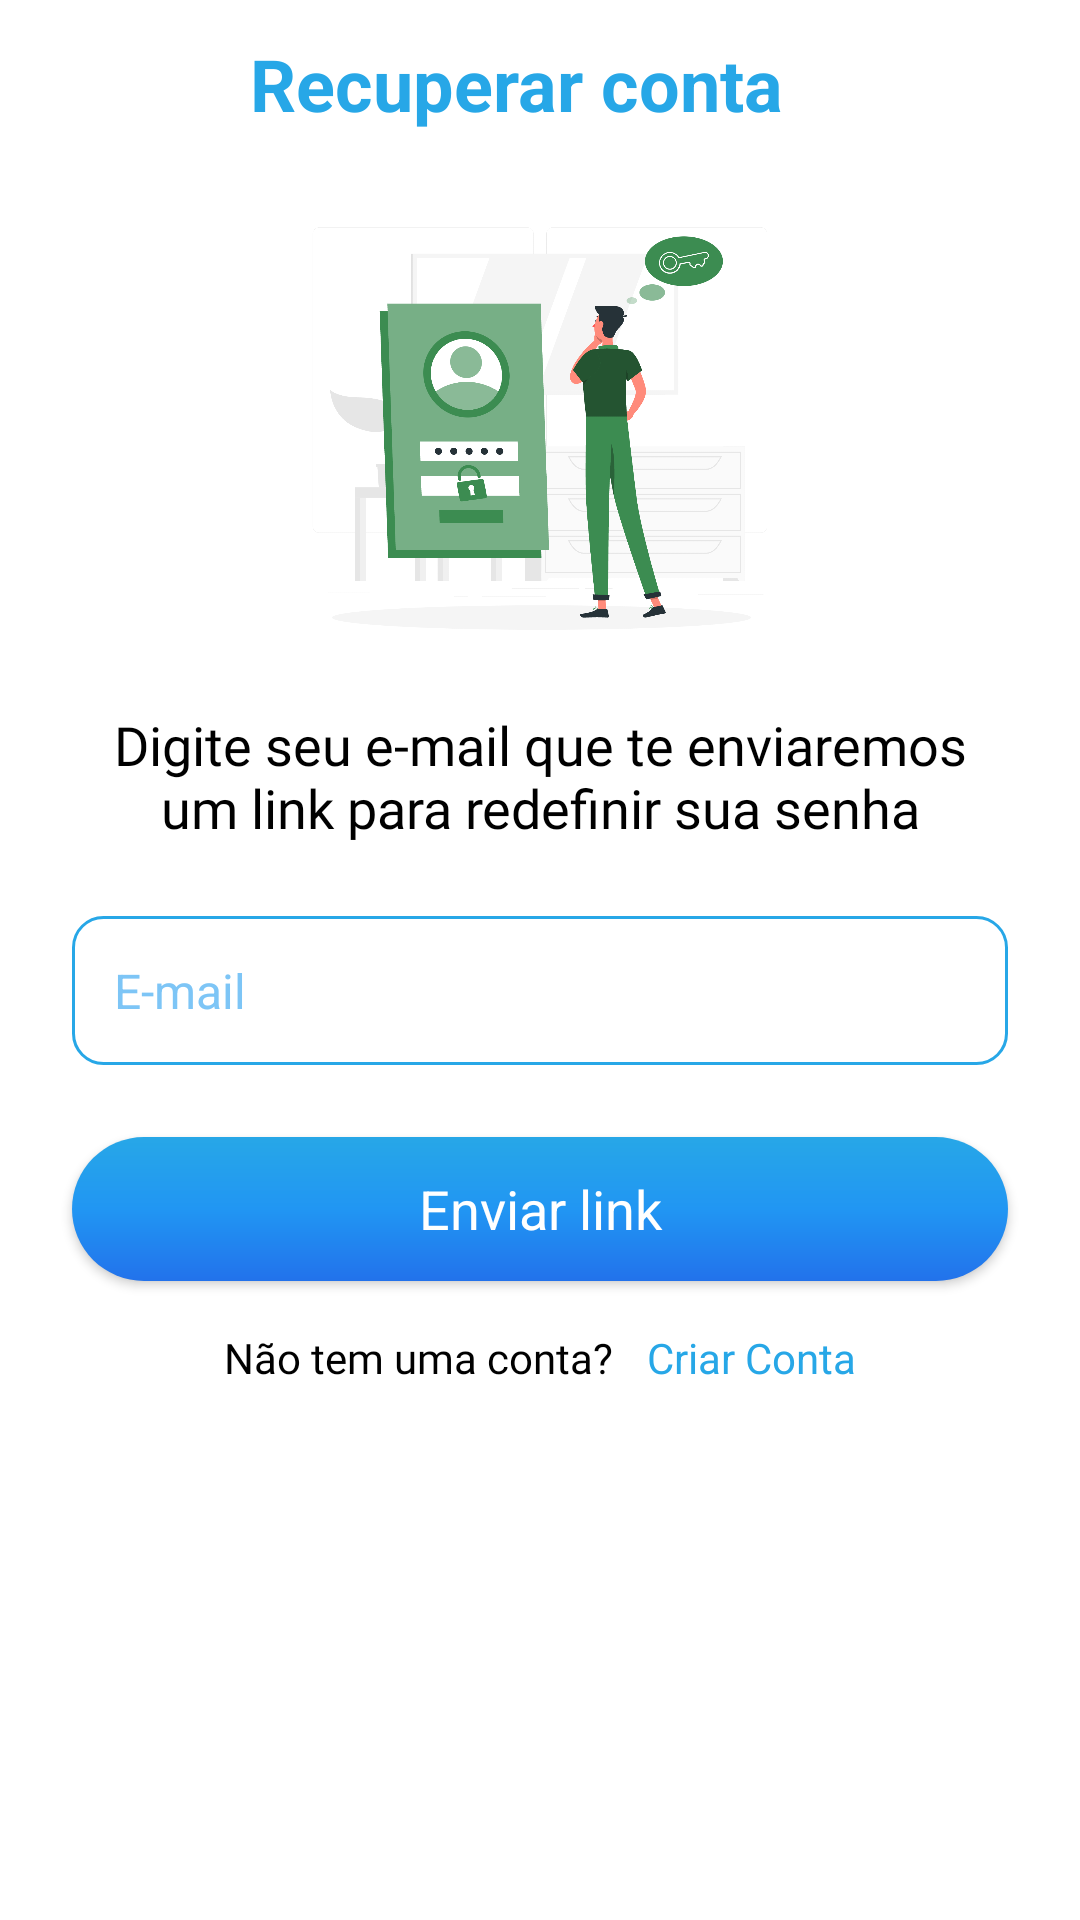

Android layout source for this screen:
<!-- AndroidManifest.xml: application theme Theme.BankFinance -->
<!-- res/layout/fragment_recover.xml -->
<?xml version="1.0" encoding="utf-8"?>
<ScrollView xmlns:android="http://schemas.android.com/apk/res/android"
    xmlns:app="http://schemas.android.com/apk/res-auto"
    xmlns:tools="http://schemas.android.com/tools"
    android:layout_width="match_parent"
    android:layout_height="match_parent"
    android:background="@color/white"
    android:fillViewport="true"
    android:fitsSystemWindows="true"
    android:theme="@style/Theme.BankFinance.TelaComAppBarDiferente"
    tools:context=".presentation.ui.auth.recover.RecoverFragment">

    <androidx.constraintlayout.widget.ConstraintLayout
        android:layout_width="match_parent"
        android:layout_height="match_parent">

        <com.google.android.material.appbar.AppBarLayout
            android:id="@+id/appBarLayout"
            android:layout_width="match_parent"
            android:layout_height="wrap_content"
            android:background="@color/white"
            app:layout_constraintEnd_toEndOf="parent"
            app:layout_constraintHorizontal_bias="0.5"
            app:layout_constraintStart_toStartOf="parent"
            app:layout_constraintTop_toTopOf="parent">

            <androidx.appcompat.widget.Toolbar
                android:id="@+id/toolbar"
                android:layout_width="match_parent"
                android:layout_height="wrap_content">


                <TextView
                    android:layout_width="match_parent"
                    android:layout_height="wrap_content"
                    android:layout_marginEnd="32dp"
                    android:gravity="center_horizontal"
                    android:text="Recuperar conta"
                    android:textColor="@color/color_default"
                    android:textSize="24sp"
                    android:textStyle="bold" />
            </androidx.appcompat.widget.Toolbar>
        </com.google.android.material.appbar.AppBarLayout>


        <ImageView
            android:id="@+id/imageView"
            android:layout_width="415dp"
            android:layout_height="180dp"

            android:src="@drawable/reset_account_image"
            app:layout_constraintEnd_toEndOf="parent"
            app:layout_constraintHorizontal_bias="0.5"
            app:layout_constraintStart_toStartOf="parent"
            app:layout_constraintTop_toBottomOf="@+id/appBarLayout" />

        <TextView
            android:id="@+id/text_information"
            android:layout_width="match_parent"
            android:layout_height="wrap_content"
            android:layout_marginHorizontal="32dp"
            android:fontFamily="@font/inter_semibold"
            android:textColor="@color/black"
            android:text="Digite seu e-mail que te enviaremos um link para redefinir sua senha"
            android:textAlignment="center"
            android:textSize="18sp"

            app:layout_constraintEnd_toEndOf="parent"
            app:layout_constraintHorizontal_bias="0.5"
            app:layout_constraintStart_toStartOf="parent"
            app:layout_constraintTop_toBottomOf="@+id/imageView" />




            <androidx.appcompat.widget.AppCompatEditText
                android:id="@+id/edt_send_email"
                style="@style/Theme.EditText"
                android:layout_width="0dp"
                android:layout_height="wrap_content"
                android:layout_margin="24dp"
                app:layout_constraintEnd_toEndOf="parent"
                app:layout_constraintHorizontal_bias="0.5"
                app:layout_constraintStart_toStartOf="parent"
                app:layout_constraintTop_toBottomOf="@+id/text_information"
                android:drawableStart="@drawable/ic_mail_line"
                android:hint="E-mail"
                android:inputType="textEmailAddress" />



        <androidx.appcompat.widget.AppCompatButton
            android:id="@+id/btn_recover"
            style="@style/ButtonStyleSignIn"
            android:layout_width="match_parent"
            android:layout_height="wrap_content"
            android:layout_margin="24dp"
            android:layout_marginHorizontal="24dp"

            android:text="Enviar link"
            android:textColor="@color/white"
            app:layout_constraintEnd_toEndOf="parent"
            app:layout_constraintHorizontal_bias="0.5"
            app:layout_constraintStart_toStartOf="parent"
            app:layout_constraintTop_toBottomOf="@+id/edt_send_email" />

        <LinearLayout
            android:id="@+id/linearLayout2"
            android:layout_width="match_parent"
            android:layout_height="wrap_content"
            android:layout_gravity="center"
            android:layout_marginVertical="16dp"
            app:layout_constraintTop_toBottomOf="@+id/btn_recover">

            <TextView
                android:layout_width="wrap_content"
                android:layout_height="wrap_content"
                android:layout_marginEnd="8dp"
                android:layout_weight="1"
                android:gravity="end"
                android:fontFamily="@font/inter"
                android:textColor="@color/black"
                android:text="Não tem uma conta? " />

            <TextView
                android:id="@+id/btn_create_account"
                android:layout_width="wrap_content"
                android:layout_height="wrap_content"
                android:layout_weight="1"
                android:text="Criar Conta"
                android:textColor="@color/color_default" />

        </LinearLayout>

        <ProgressBar
            android:id="@+id/progress_bar"
            android:layout_width="wrap_content"
            android:layout_height="wrap_content"
            android:layout_gravity="center"
            android:layout_marginVertical="10dp"
            android:indeterminateTint="@color/color_default"
            android:visibility="invisible"
            app:layout_constraintEnd_toEndOf="parent"
            app:layout_constraintHorizontal_bias="0.5"
            app:layout_constraintStart_toStartOf="parent"
            app:layout_constraintTop_toBottomOf="@+id/linearLayout2"
            tools:visibility="visible" />

        <ImageView
            android:id="@+id/flying_mail_icon"
            android:layout_width="100dp"
            android:layout_height="100dp"
            android:layout_gravity="center"
            android:src="@drawable/ic_mail_send"
            android:visibility="invisible"
            app:layout_constraintBottom_toBottomOf="parent"
            app:layout_constraintEnd_toEndOf="parent"
            app:layout_constraintHorizontal_bias="0.5"
            app:layout_constraintStart_toStartOf="parent"
            app:layout_constraintTop_toBottomOf="@+id/progress_bar"
            tools:visibility="visible" />

    </androidx.constraintlayout.widget.ConstraintLayout>

</ScrollView>
<!-- resources referenced by this layout -->
<resources>
  <color name="black">#FF000000</color>
  <color name="color_default">#27A7E7</color>
  <color name="white">#FFFFFFFF</color>
  <!-- drawable ic_mail_send: vector/xml drawable (drawable, 3378 chars, omitted) -->
  <!-- drawable reset_account_image: png bitmap (drawable, 187237 bytes) -->
  <style name="ButtonStyleSignIn" parent="Theme.Material3.Light.NoActionBar">
          <item name="android:background">@drawable/bg_button</item>
          <item name="android:textColor">@color/white</item>
          <item name="android:textSize">18sp</item>
  
          <item name="android:layout_width">358dp</item>
          <item name="android:layout_height">64dp</item>
  
  
      </style>
  <style name="Theme.BankFinance.TelaComAppBarDiferente" parent="Theme.BankFinance">
          
          <item name="android:statusBarColor">@color/white</item>
          <item name="colorPrimary">@color/white</item>
  
      </style>
  <style name="Theme.EditText" parent="Theme.MaterialComponents.DayNight.NoActionBar">
          
          <item name="android:background">@drawable/bg_edit</item>
          <item name="android:layout_height">wrap_content</item>
          <item name="android:layout_width">match_parent</item>
          <item name="android:textColorHint">@color/color_hint_default</item>
          <item name="android:textColor">@color/color_default</item>
          <item name="android:padding">14dp</item>
          <item name="android:drawablePadding">10dp</item>
          <item name="android:textSize">16sp</item>
          <item name="android:drawableTint">@color/color_default</item>
          <item name="android:windowBackground">@color/color_default</item>
      </style>
  <style name="Theme.BankFinance" parent="Base.Theme.BankFinance" />
  <!-- drawable bg_button (drawable) -->
  <?xml version="1.0" encoding="utf-8"?>
  <shape xmlns:android="http://schemas.android.com/apk/res/android">
  
      <corners android:radius="40dp"/>
      <gradient
          android:type="linear"
          android:angle="300"
          android:startColor="@color/color_button_start"
          android:centerColor="@color/color_button_middle"
          android:endColor="@color/color_button_last"
          />
  
  </shape>
  <!-- drawable bg_edit (drawable) -->
  <?xml version="1.0" encoding="utf-8"?>
  <shape xmlns:android="http://schemas.android.com/apk/res/android">
  
      <corners android:radius="10dp"/>
      <stroke android:width="1dp" android:color="@color/color_default"/>
  </shape>
  <color name="color_hint_default">#7DC5F6</color>
  <style name="Base.Theme.BankFinance" parent="Theme.MaterialComponents.DayNight.NoActionBar">
          
           <item name="colorPrimary">@color/color_default</item>
          <item name="android:windowBackground">@color/color_default</item>
      </style>
  <color name="color_button_start">#27A7E7</color>
  <color name="color_button_middle">#2196F3</color>
  <color name="color_button_last">#2272EB</color>
</resources>
